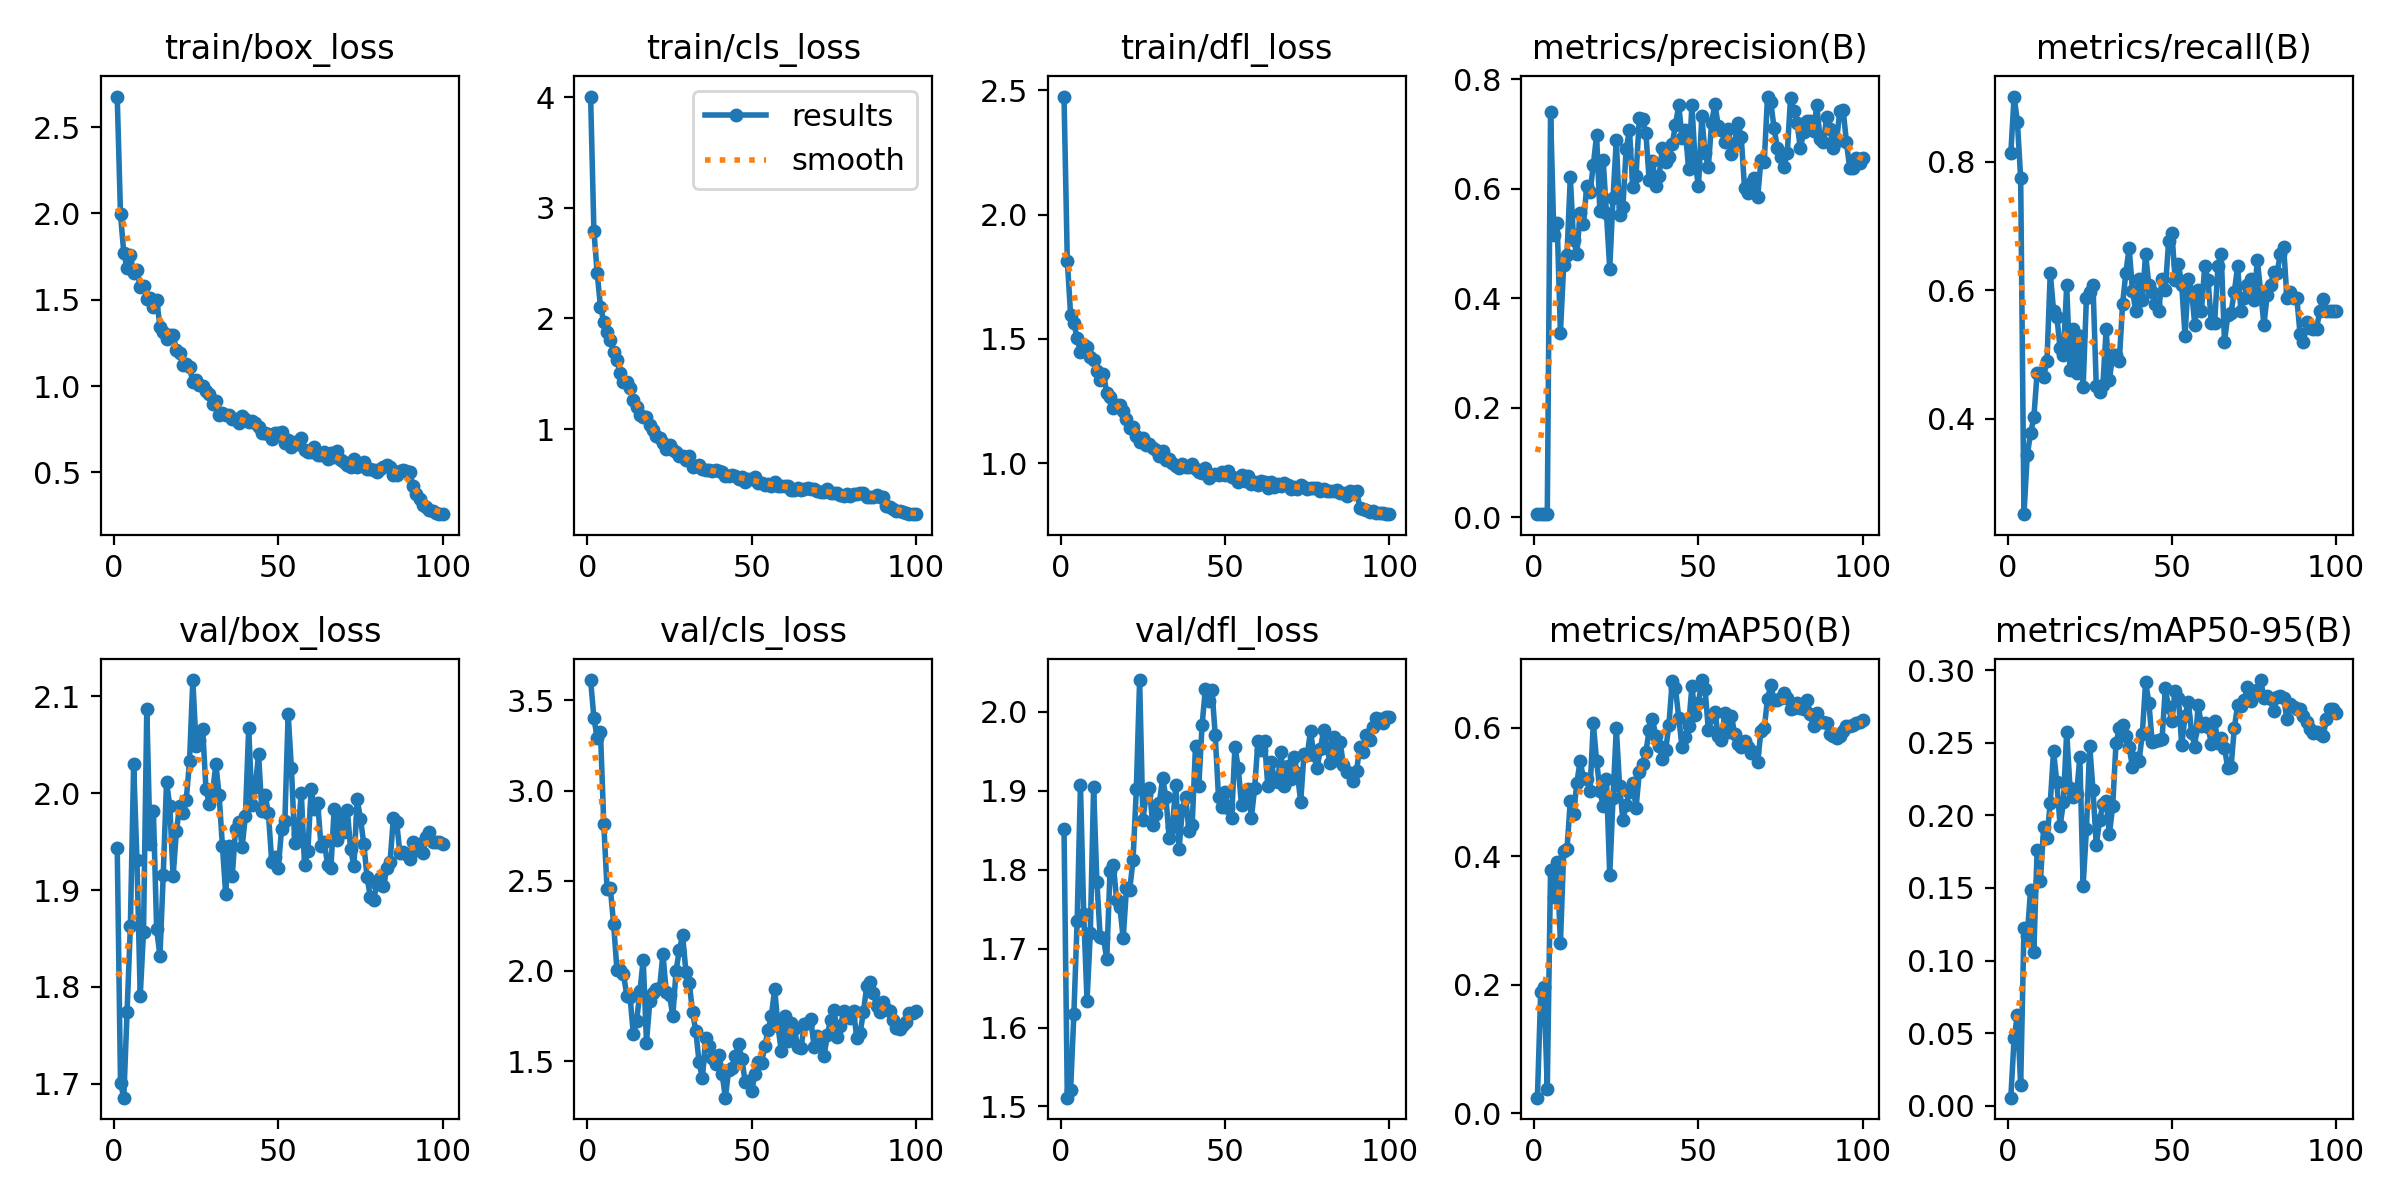

The table this chart was drawn from, first rows:
epoch, time, train/box_loss, train/cls_loss, train/dfl_loss, metrics/precision(B), metrics/recall(B), metrics/mAP50(B), metrics/mAP50-95(B), val/box_loss, val/cls_loss, val/dfl_loss, lr/pg0, lr/pg1, lr/pg2
1, 0.8475, 2.678, 4.004, 2.476, 0.00607, 0.8137, 0.02414, 0.00555, 1.944, 3.613, 1.851, 0.00022, 0.00022, 0.00022
2, 1.706, 1.995, 2.792, 1.815, 0.00669, 0.902, 0.188, 0.04639, 1.701, 3.403, 1.511, 0.0004554, 0.0004554, 0.0004554
3, 2.51, 1.772, 2.408, 1.599, 0.00639, 0.8628, 0.196, 0.06269, 1.686, 3.292, 1.52, 0.0006861, 0.0006861, 0.0006861
4, 3.334, 1.684, 2.107, 1.565, 0.00575, 0.7745, 0.03772, 0.01418, 1.775, 3.324, 1.617, 0.0009121, 0.0009121, 0.0009121
5, 4.104, 1.758, 1.971, 1.502, 0.7401, 0.2514, 0.379, 0.1225, 1.862, 2.817, 1.736, 0.001133, 0.001133, 0.001133
6, 4.918, 1.652, 1.882, 1.449, 0.5162, 0.3431, 0.3364, 0.1167, 2.03, 2.455, 1.907, 0.00135, 0.00135, 0.00135
7, 5.671, 1.671, 1.807, 1.476, 0.5383, 0.3773, 0.3913, 0.1485, 1.931, 2.459, 1.743, 0.001561, 0.001561, 0.001561
8, 6.468, 1.574, 1.701, 1.467, 0.3372, 0.402, 0.2651, 0.1057, 1.791, 2.259, 1.634, 0.001768, 0.001768, 0.001768
9, 7.208, 1.578, 1.623, 1.428, 0.4618, 0.4711, 0.4076, 0.1759, 1.857, 2.008, 1.72, 0.001842, 0.001842, 0.001842
10, 8.026, 1.506, 1.511, 1.414, 0.479, 0.4706, 0.4111, 0.1545, 2.087, 2.006, 1.905, 0.001822, 0.001822, 0.001822
11, 8.764, 1.508, 1.424, 1.371, 0.621, 0.4658, 0.4855, 0.192, 1.948, 1.984, 1.784, 0.001802, 0.001802, 0.001802
12, 9.572, 1.458, 1.422, 1.335, 0.5067, 0.4902, 0.4653, 0.1844, 1.982, 1.864, 1.715, 0.001782, 0.001782, 0.001782
13, 10.32, 1.499, 1.373, 1.361, 0.481, 0.6274, 0.5147, 0.2085, 1.859, 1.856, 1.714, 0.001762, 0.001762, 0.001762
14, 11.13, 1.345, 1.266, 1.283, 0.5559, 0.5686, 0.5482, 0.2443, 1.832, 1.648, 1.686, 0.001743, 0.001743, 0.001743
15, 11.93, 1.313, 1.204, 1.266, 0.5359, 0.5588, 0.5213, 0.2226, 1.915, 1.723, 1.799, 0.001723, 0.001723, 0.001723
16, 12.69, 1.275, 1.129, 1.222, 0.6046, 0.5098, 0.5199, 0.1926, 2.012, 1.887, 1.807, 0.001703, 0.001703, 0.001703
17, 13.42, 1.298, 1.113, 1.233, 0.5941, 0.5, 0.5013, 0.209, 1.986, 2.061, 1.762, 0.001683, 0.001683, 0.001683
18, 14.17, 1.294, 1.111, 1.234, 0.6428, 0.6078, 0.6067, 0.2576, 1.914, 1.603, 1.753, 0.001663, 0.001663, 0.001663
19, 14.97, 1.209, 1.041, 1.212, 0.6982, 0.4763, 0.5489, 0.2191, 1.961, 1.831, 1.713, 0.001644, 0.001644, 0.001644
20, 15.73, 1.193, 0.9905, 1.179, 0.5589, 0.5392, 0.5022, 0.2129, 1.987, 1.878, 1.776, 0.001624, 0.001624, 0.001624
21, 16.55, 1.122, 0.9359, 1.143, 0.6531, 0.4706, 0.4784, 0.2149, 1.979, 1.902, 1.775, 0.001604, 0.001604, 0.001604
22, 17.31, 1.127, 0.918, 1.148, 0.5558, 0.5294, 0.5203, 0.2398, 1.993, 1.908, 1.813, 0.001584, 0.001584, 0.001584
23, 18.05, 1.11, 0.8715, 1.111, 0.4543, 0.4489, 0.3705, 0.1515, 2.033, 2.095, 1.902, 0.001564, 0.001564, 0.001564
24, 19, 1.021, 0.8174, 1.086, 0.5832, 0.5882, 0.4908, 0.1902, 2.117, 1.884, 2.04, 0.001545, 0.001545, 0.001545
25, 19.73, 1.037, 0.8584, 1.103, 0.6895, 0.598, 0.5998, 0.248, 2.049, 1.868, 1.864, 0.001525, 0.001525, 0.001525
26, 20.48, 1.007, 0.8117, 1.073, 0.552, 0.6078, 0.5092, 0.2173, 2.055, 1.748, 1.895, 0.001505, 0.001505, 0.001505
27, 21.23, 1.003, 0.792, 1.077, 0.5673, 0.451, 0.457, 0.1794, 2.066, 2.001, 1.903, 0.001485, 0.001485, 0.001485
28, 22.01, 0.9736, 0.7618, 1.063, 0.6723, 0.4412, 0.479, 0.1964, 2.004, 2.117, 1.856, 0.001465, 0.001465, 0.001465
29, 22.75, 0.9545, 0.757, 1.053, 0.7081, 0.4518, 0.5002, 0.2077, 1.989, 2.197, 1.87, 0.001446, 0.001446, 0.001446
30, 23.49, 0.8972, 0.7249, 1.029, 0.6031, 0.5392, 0.5139, 0.2102, 2, 1.992, 1.885, 0.001426, 0.001426, 0.001426
31, 24.24, 0.9102, 0.7613, 1.048, 0.6244, 0.4608, 0.4746, 0.1871, 2.03, 1.935, 1.916, 0.001406, 0.001406, 0.001406
32, 24.98, 0.8313, 0.6565, 1.014, 0.7288, 0.5, 0.531, 0.2065, 1.998, 1.774, 1.892, 0.001386, 0.001386, 0.001386
33, 25.73, 0.8446, 0.671, 1.016, 0.7278, 0.5, 0.5438, 0.2497, 1.946, 1.667, 1.84, 0.001366, 0.001366, 0.001366
34, 26.48, 0.8294, 0.6723, 1.002, 0.7018, 0.4902, 0.562, 0.2601, 1.896, 1.493, 1.855, 0.001347, 0.001347, 0.001347
35, 27.32, 0.8331, 0.6395, 0.987, 0.6159, 0.5784, 0.5968, 0.2624, 1.945, 1.406, 1.908, 0.001327, 0.001327, 0.001327
36, 28.13, 0.806, 0.6271, 0.9811, 0.6507, 0.6274, 0.6135, 0.2547, 1.914, 1.626, 1.826, 0.001307, 0.001307, 0.001307
37, 28.88, 0.8105, 0.6276, 0.9975, 0.6048, 0.6667, 0.5874, 0.2471, 1.963, 1.585, 1.876, 0.001287, 0.001287, 0.001287
38, 29.63, 0.7828, 0.6204, 0.9841, 0.6231, 0.5996, 0.5716, 0.2332, 1.97, 1.515, 1.893, 0.001267, 0.001267, 0.001267
39, 30.36, 0.8288, 0.6354, 0.9855, 0.6746, 0.5686, 0.551, 0.2395, 1.944, 1.485, 1.849, 0.001248, 0.001248, 0.001248
40, 31.07, 0.8064, 0.6179, 0.9961, 0.6496, 0.618, 0.5649, 0.2373, 1.976, 1.533, 1.857, 0.001228, 0.001228, 0.001228
41, 31.8, 0.7932, 0.6086, 0.9784, 0.6579, 0.5846, 0.6041, 0.2559, 2.067, 1.43, 1.957, 0.001208, 0.001208, 0.001208
42, 32.5, 0.7952, 0.5765, 0.9653, 0.6814, 0.6569, 0.6724, 0.2918, 1.987, 1.297, 1.906, 0.001188, 0.001188, 0.001188
43, 33.29, 0.7852, 0.5811, 0.9589, 0.7175, 0.6078, 0.6613, 0.2776, 2.006, 1.452, 1.983, 0.001168, 0.001168, 0.001168
44, 34, 0.76, 0.5884, 0.9795, 0.7529, 0.598, 0.6153, 0.2504, 2.04, 1.464, 2.029, 0.001149, 0.001149, 0.001149
45, 34.74, 0.725, 0.5767, 0.942, 0.6937, 0.5784, 0.5704, 0.2513, 1.982, 1.529, 2.015, 0.001129, 0.001129, 0.001129
46, 35.49, 0.7293, 0.5516, 0.9535, 0.707, 0.5686, 0.5856, 0.252, 1.998, 1.596, 2.028, 0.001109, 0.001109, 0.001109
47, 36.23, 0.7197, 0.5704, 0.9565, 0.6358, 0.6177, 0.6033, 0.2522, 1.979, 1.513, 1.971, 0.001089, 0.001089, 0.001089
48, 37.17, 0.6922, 0.5263, 0.953, 0.7538, 0.6003, 0.6644, 0.2874, 1.929, 1.386, 1.892, 0.001069, 0.001069, 0.001069
49, 38.11, 0.7304, 0.5468, 0.9656, 0.6474, 0.6765, 0.6195, 0.2742, 1.934, 1.39, 1.879, 0.00105, 0.00105, 0.00105
50, 38.82, 0.7265, 0.5486, 0.9519, 0.6047, 0.6898, 0.6384, 0.265, 1.923, 1.332, 1.898, 0.00103, 0.00103, 0.00103
51, 39.59, 0.7306, 0.564, 0.9706, 0.7323, 0.6169, 0.6742, 0.2855, 1.963, 1.43, 1.878, 0.00101, 0.00101, 0.00101
52, 40.37, 0.6685, 0.5125, 0.9443, 0.6647, 0.6414, 0.66, 0.2805, 1.971, 1.493, 1.866, 0.0009902, 0.0009902, 0.0009902
53, 41.14, 0.6881, 0.513, 0.9396, 0.6405, 0.6078, 0.5967, 0.2482, 2.081, 1.487, 1.956, 0.0009704, 0.0009704, 0.0009704
54, 41.89, 0.6452, 0.4982, 0.9238, 0.7211, 0.5294, 0.6166, 0.2685, 2.025, 1.583, 1.929, 0.0009506, 0.0009506, 0.0009506
55, 42.62, 0.674, 0.5086, 0.951, 0.7559, 0.6177, 0.625, 0.2778, 1.949, 1.673, 1.882, 0.0009308, 0.0009308, 0.0009308
56, 43.34, 0.6642, 0.4894, 0.927, 0.7152, 0.598, 0.5871, 0.2569, 1.957, 1.752, 1.894, 0.000911, 0.000911, 0.000911
57, 44.03, 0.6998, 0.5255, 0.9485, 0.7075, 0.5454, 0.5813, 0.2468, 2, 1.9, 1.903, 0.0008912, 0.0008912, 0.0008912
58, 44.78, 0.6301, 0.4822, 0.9175, 0.6865, 0.6011, 0.6233, 0.276, 1.925, 1.694, 1.866, 0.0008714, 0.0008714, 0.0008714
59, 45.54, 0.6202, 0.4852, 0.9231, 0.7097, 0.5686, 0.594, 0.2614, 1.94, 1.555, 1.903, 0.0008516, 0.0008516, 0.0008516
60, 46.32, 0.6154, 0.485, 0.9112, 0.6637, 0.6385, 0.619, 0.2633, 2.004, 1.752, 1.963, 0.0008318, 0.0008318, 0.0008318
... 40 more rows
